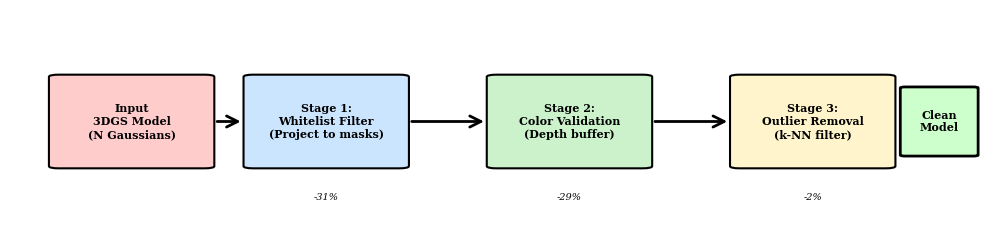

This figure's Python source: (Note: this script raises an exception after producing the figure.)
#!/usr/bin/env python3
"""
Create improved academic-quality figures
"""
import matplotlib.pyplot as plt
import matplotlib.patches as mpatches
from matplotlib.patches import FancyBboxPatch, FancyArrowPatch
import numpy as np

plt.rcParams['font.family'] = 'serif'
plt.rcParams['font.size'] = 9
plt.rcParams['text.usetex'] = False

# Figure: Improved Pipeline
fig = plt.figure(figsize=(10, 2.5))

boxes = [
    {'x': 0.05, 'text': 'Input\n3DGS Model\n(N Gaussians)', 'color': '#ffcccc'},
    {'x': 0.25, 'text': 'Stage 1:\nWhitelist Filter\n(Project to masks)', 'color': '#cce5ff'},
    {'x': 0.50, 'text': 'Stage 2:\nColor Validation\n(Depth buffer)', 'color': '#ccf2cc'},
    {'x': 0.75, 'text': 'Stage 3:\nOutlier Removal\n(k-NN filter)', 'color': '#fff4cc'},
]

ax = fig.add_subplot(111)
ax.set_xlim(0, 1)
ax.set_ylim(0, 1)
ax.axis('off')

# Draw boxes
for i, box in enumerate(boxes):
    rect = FancyBboxPatch((box['x'], 0.3), 0.15, 0.4,
                          boxstyle="round,pad=0.01", 
                          facecolor=box['color'],
                          edgecolor='black', linewidth=1.5)
    ax.add_patch(rect)
    ax.text(box['x'] + 0.075, 0.5, box['text'],
            ha='center', va='center', fontsize=8, fontweight='bold')
    
    # Draw arrows between boxes
    if i < len(boxes) - 1:
        arrow = FancyArrowPatch((box['x'] + 0.16, 0.5), 
                               (boxes[i+1]['x'] - 0.01, 0.5),
                               arrowstyle='->', mutation_scale=20, 
                               linewidth=2, color='black')
        ax.add_patch(arrow)

# Add output
rect = FancyBboxPatch((0.92, 0.35), 0.07, 0.3,
                      boxstyle="round,pad=0.005",
                      facecolor='#ccffcc',
                      edgecolor='black', linewidth=2)
ax.add_patch(rect)
ax.text(0.955, 0.5, 'Clean\nModel',
        ha='center', va='center', fontsize=8, fontweight='bold')

# Reduction annotations
ax.text(0.325, 0.15, '-31%', ha='center', fontsize=7, style='italic')
ax.text(0.575, 0.15, '-29%', ha='center', fontsize=7, style='italic')
ax.text(0.825, 0.15, '-2%', ha='center', fontsize=7, style='italic')

plt.tight_layout()
plt.savefig('paper/figures/pipeline.pdf', bbox_inches='tight', dpi=300)
plt.close()
print("Created improved pipeline.pdf")

# Figure: Results comparison (more academic style)
fig, axes = plt.subplots(1, 2, figsize=(7, 2.5))

# Temple
methods = ['Original', 'Basic', 'Clean-GS']
gaussians = [525.7, 208.0, 197.6]
colors = ['#e74c3c', '#3498db', '#2ecc71']

ax = axes[0]
bars = ax.bar(methods, gaussians, color=colors, alpha=0.85, edgecolor='black', linewidth=1)
ax.set_ylabel('Gaussians (thousands)', fontweight='bold', fontsize=9)
ax.set_title('Temple Dataset', fontweight='bold', fontsize=10)
ax.set_ylim([0, 600])
ax.grid(axis='y', alpha=0.25, linestyle='--')

for bar, g in zip(bars, gaussians):
    reduction = 100 * (1 - g/gaussians[0]) if g != gaussians[0] else 0
    label = f'{g:.0f}K'
    if reduction > 0:
        label += f'\n$-${reduction:.1f}\%'
    ax.text(bar.get_x() + bar.get_width()/2, bar.get_height() + 20, label,
            ha='center', va='bottom', fontsize=7.5, fontweight='bold')

# Isha
methods_i = ['Original', 'Basic', 'Clean-GS']
gaussians_i = [1112.6, 233.1, 221.5]

ax = axes[1]
bars = ax.bar(methods_i, gaussians_i, color=colors, alpha=0.85, edgecolor='black', linewidth=1)
ax.set_ylabel('Gaussians (thousands)', fontweight='bold', fontsize=9)
ax.set_title('Isha Dataset', fontweight='bold', fontsize=10)
ax.set_ylim([0, 1300])
ax.grid(axis='y', alpha=0.25, linestyle='--')

for bar, g in zip(bars, gaussians_i):
    reduction = 100 * (1 - g/gaussians_i[0]) if g != gaussians_i[0] else 0
    label = f'{g:.0f}K'
    if reduction > 0:
        label += f'\n$-${reduction:.1f}\%'
    ax.text(bar.get_x() + bar.get_width()/2, bar.get_height() + 40, label,
            ha='center', va='bottom', fontsize=7.5, fontweight='bold')

plt.tight_layout()
plt.savefig('paper/figures/results_comparison.pdf', bbox_inches='tight', dpi=300)
plt.close()
print("Created improved results_comparison.pdf")

# Figure: Ablation (cleaner)
fig, ax = plt.subplots(figsize=(6, 2.5))

stages = ['Original', '+ Whitelist', '+ Color', '+ Neighbor']
gaussians = [525.7, 363.1, 208.0, 197.6]
colors_ab = ['#e74c3c', '#f39c12', '#3498db', '#2ecc71']

x = np.arange(len(stages))
bars = ax.bar(x, gaussians, color=colors_ab, alpha=0.85, edgecolor='black', linewidth=1, width=0.65)

ax.set_ylabel('Gaussians (thousands)', fontweight='bold', fontsize=9)
ax.set_xlabel('Pipeline Stage', fontweight='bold', fontsize=9)
ax.set_title('Stage Contribution (Temple Dataset)', fontweight='bold', fontsize=10)
ax.set_xticks(x)
ax.set_xticklabels(stages, fontsize=8)
ax.set_ylim([0, 600])
ax.grid(axis='y', alpha=0.25, linestyle='--')

# Annotations
for i, (bar, g) in enumerate(zip(bars, gaussians)):
    reduction = 100 * (1 - g/gaussians[0]) if i > 0 else 0
    label = f'{g:.0f}K'
    if i > 0:
        label += f'\n$-${reduction:.1f}\%'
    ax.text(bar.get_x() + bar.get_width()/2, bar.get_height() + 20, label,
            ha='center', va='bottom', fontsize=7.5, fontweight='bold')

plt.tight_layout()
plt.savefig('paper/figures/ablation_stages.pdf', bbox_inches='tight', dpi=300)
plt.close()
print("Created improved ablation_stages.pdf")

print("\n✅ All improved figures created")
